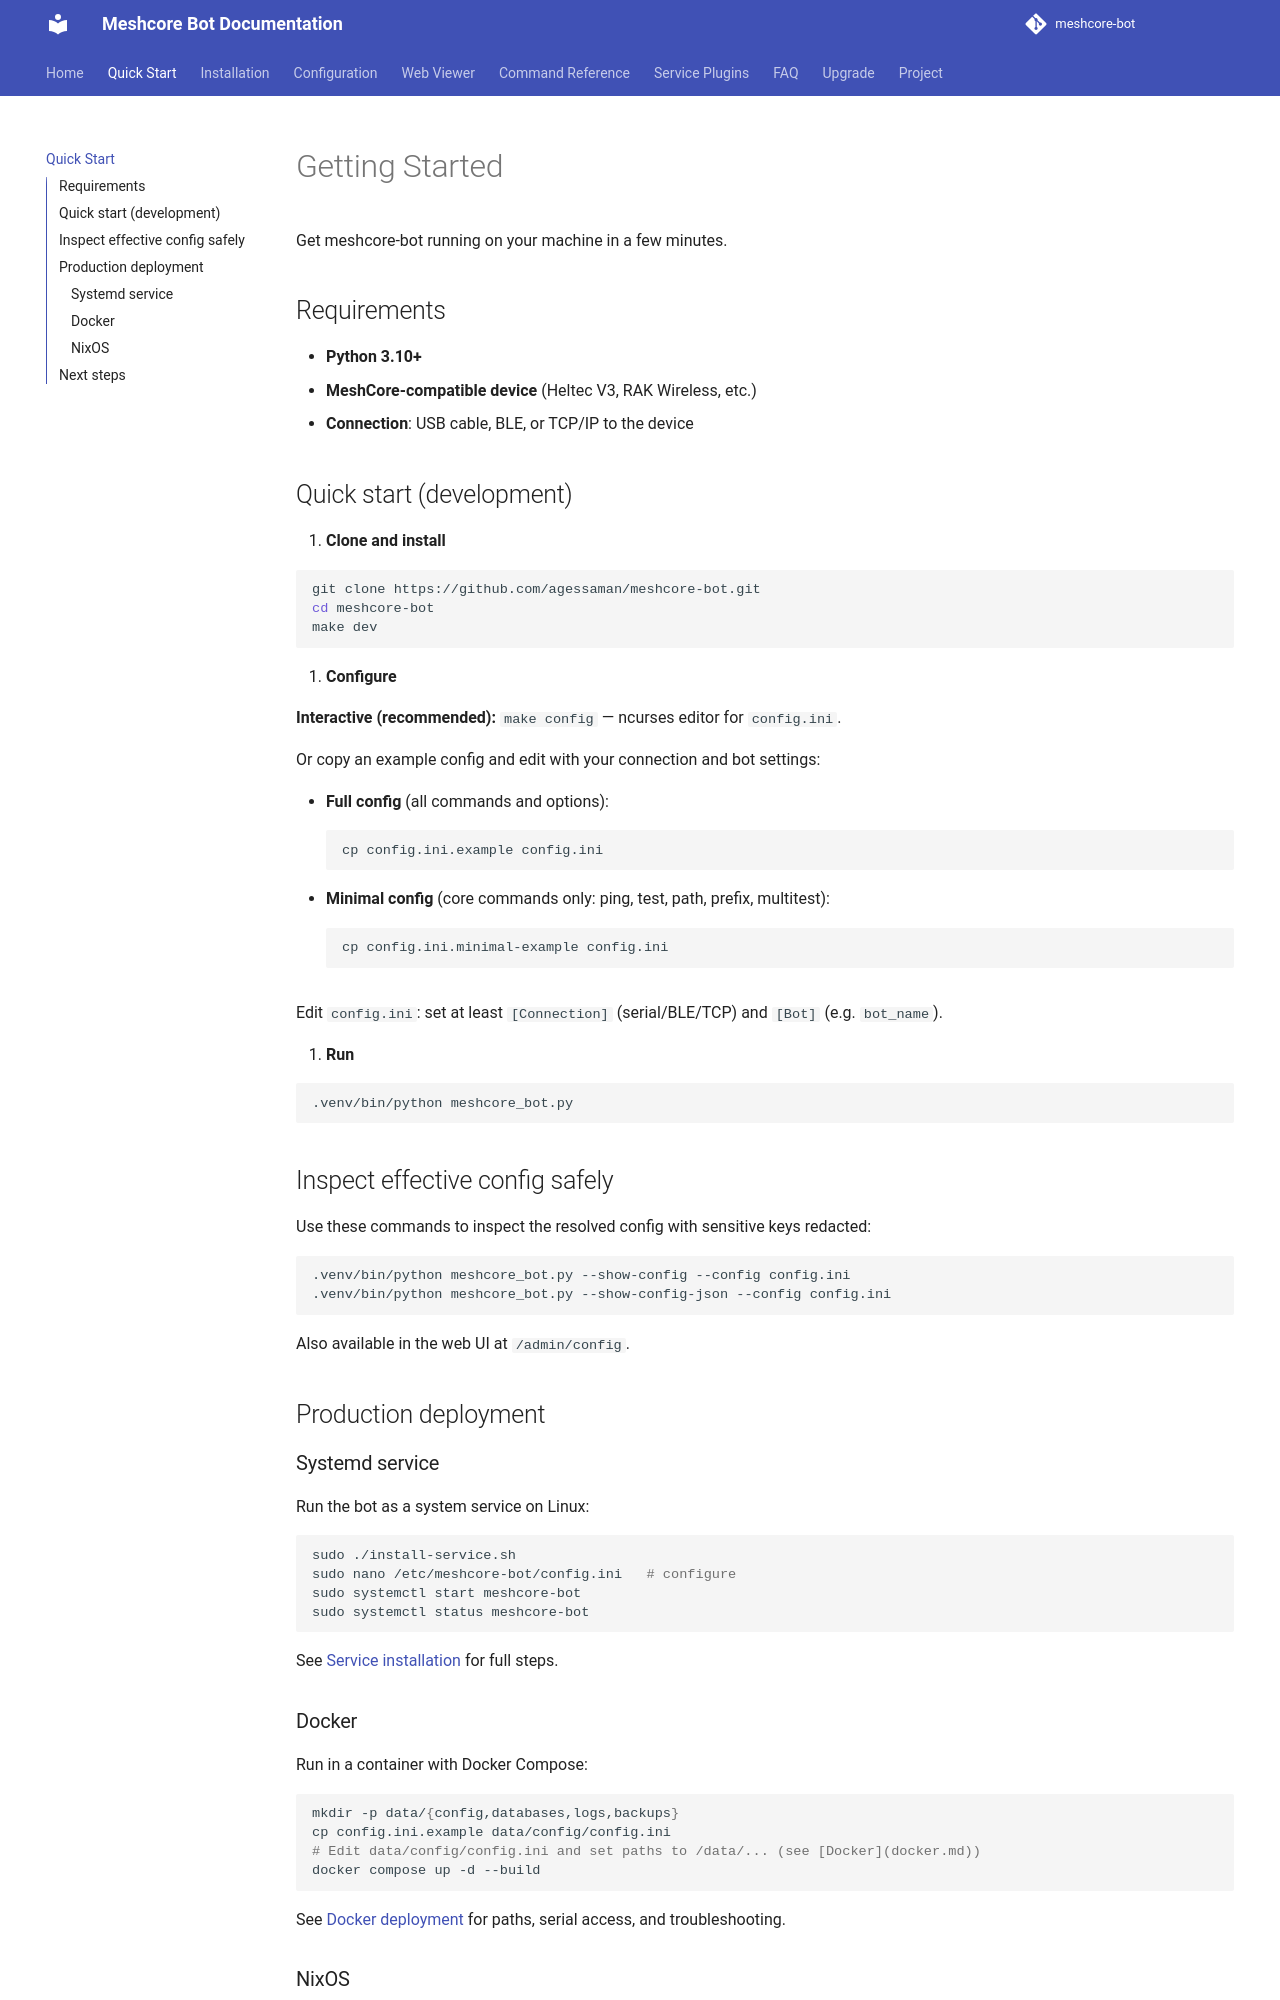

repository: agessaman/meshcore-bot · page: getting-started/index.html · generator: mkdocs

# Getting Started

Get meshcore-bot running on your machine in a few minutes.

## Requirements

- **Python 3.10+**
- **MeshCore-compatible device** (Heltec V3, RAK Wireless, etc.)
- **Connection**: USB cable, BLE, or TCP/IP to the device

## Quick start (development)

1. **Clone and install**

   ```bash
   git clone https://github.com/agessaman/meshcore-bot.git
   cd meshcore-bot
   make dev
   ```

2. **Configure**

   **Interactive (recommended):** `make config` — ncurses editor for `config.ini`.

   Or copy an example config and edit with your connection and bot settings:

   - **Full config** (all commands and options):
     ```bash
     cp config.ini.example config.ini
     ```
   - **Minimal config** (core commands only: ping, test, path, prefix, multitest):
     ```bash
     cp config.ini.minimal-example config.ini
     ```

   Edit `config.ini`: set at least `[Connection]` (serial/BLE/TCP) and `[Bot]` (e.g. `bot_name`).

3. **Run**

   ```bash
   .venv/bin/python meshcore_bot.py
   ```

## Inspect effective config safely

Use these commands to inspect the resolved config with sensitive keys redacted:

```bash
.venv/bin/python meshcore_bot.py --show-config --config config.ini
.venv/bin/python meshcore_bot.py --show-config-json --config config.ini
```

Also available in the web UI at `/admin/config`.

## Production deployment

### Systemd service

Run the bot as a system service on Linux:

```bash
sudo ./install-service.sh
sudo nano /etc/meshcore-bot/config.ini   # configure
sudo systemctl start meshcore-bot
sudo systemctl status meshcore-bot
```

See [Service installation](service-installation.md) for full steps.

### Docker

Run in a container with Docker Compose:

```bash
mkdir -p data/{config,databases,logs,backups}
cp config.ini.example data/config/config.ini
# Edit data/config/config.ini and set paths to /data/... (see [Docker](docker.md))
docker compose up -d --build
```

See [Docker deployment](docker.md) for paths, serial access, and troubleshooting.

### NixOS

Use the flake:

```nix
meshcore-bot.url = "github:agessaman/meshcore-bot/";
```
